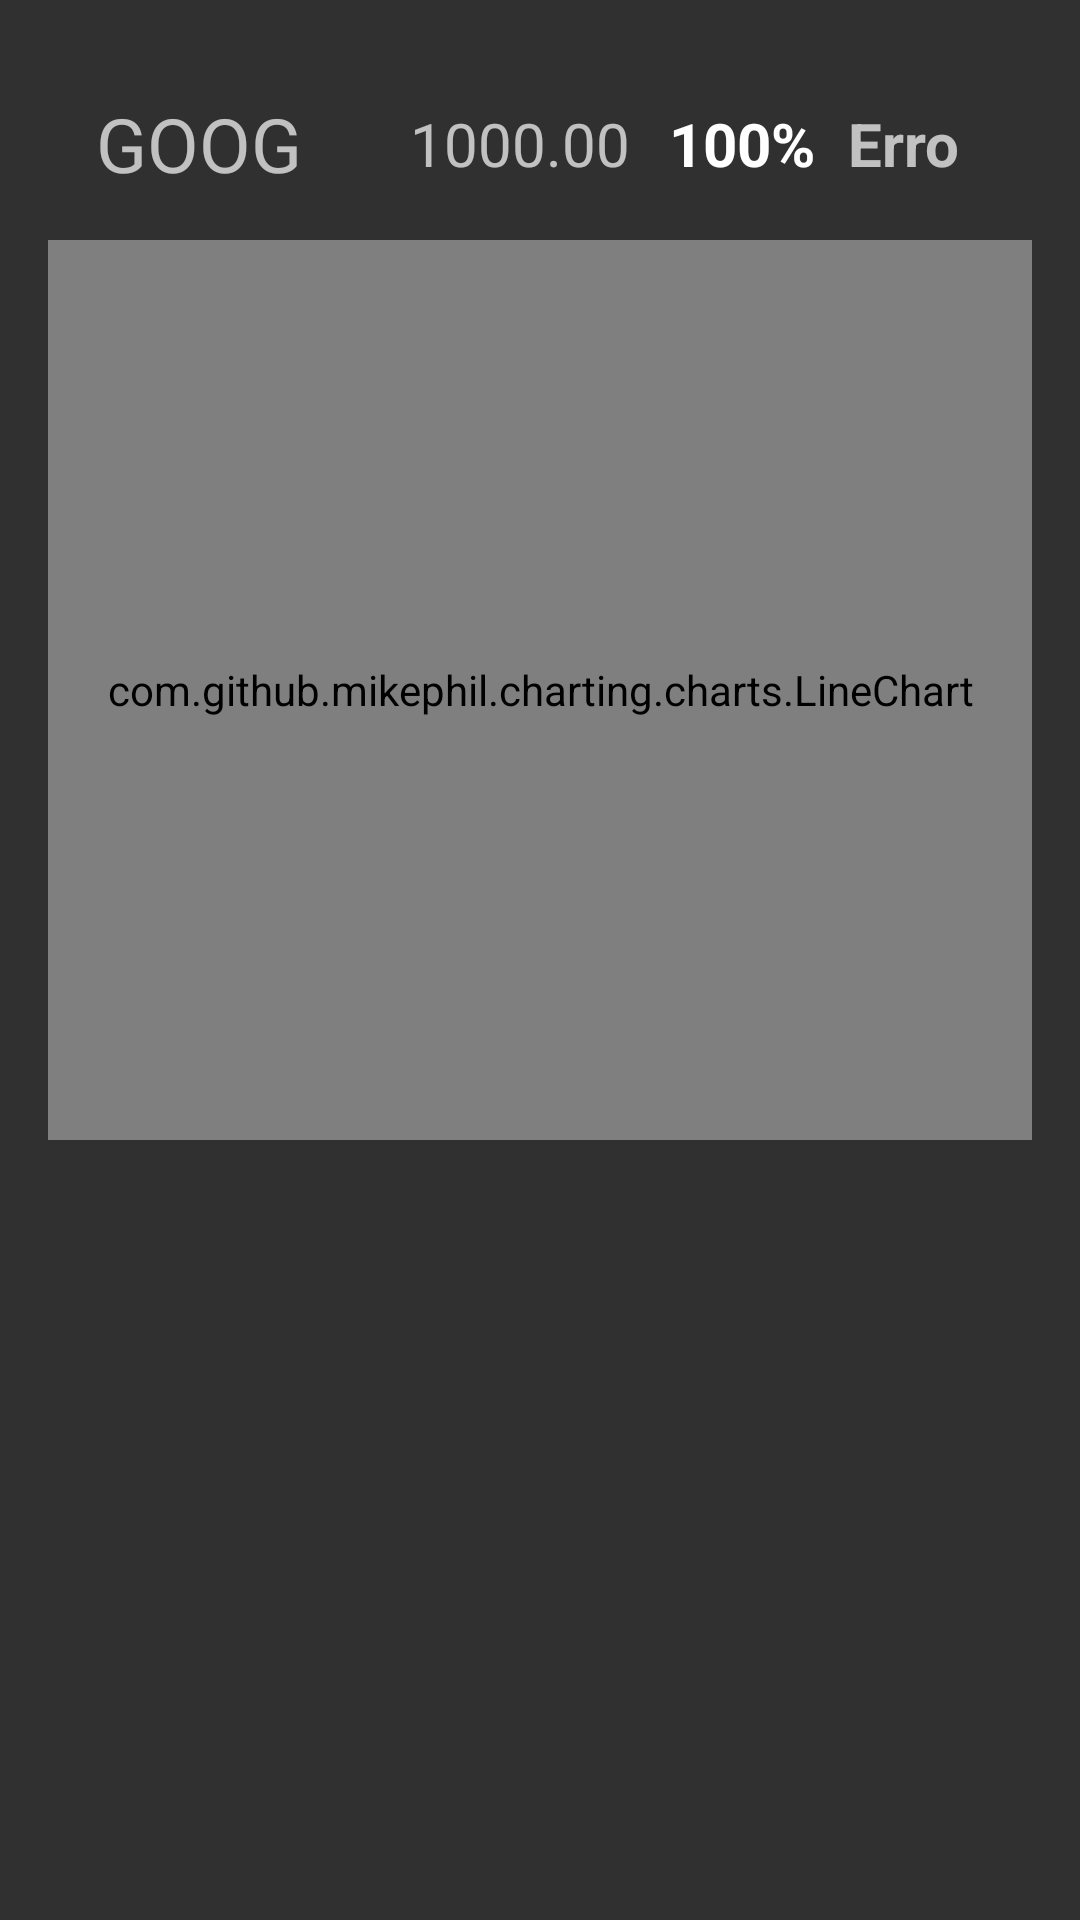

Reconstruct the res/layout file that produces this screen, plus the resources it refers to.
<!-- AndroidManifest.xml: application theme AppTheme -->
<!-- res/layout/activity_stock_detail.xml -->
<?xml version="1.0" encoding="utf-8"?>
<RelativeLayout xmlns:android="http://schemas.android.com/apk/res/android"
    xmlns:tools="http://schemas.android.com/tools"

    android:id="@+id/activity_stock_detail"
    android:layout_width="match_parent"
    android:layout_height="match_parent"
    android:paddingBottom="@dimen/activity_vertical_margin"
    android:paddingLeft="@dimen/activity_horizontal_margin"
    android:paddingRight="@dimen/activity_horizontal_margin"
    android:paddingTop="@dimen/activity_vertical_margin"
    android:paddingStart="@dimen/activity_horizontal_margin"
    android:paddingEnd="@dimen/activity_horizontal_margin"

    tools:context="com.udacity.stockhawk.ui.StockDetailActivity">

     <LinearLayout
         android:id="@+id/linearLayoutItemQuote"
         android:layout_width="match_parent"
         android:layout_height="wrap_content"
         android:layout_alignParentTop="true">
         <include layout="@layout/list_item_quote"/>
     </LinearLayout>

    <com.github.mikephil.charting.charts.LineChart
        android:id="@+id/chart"
        android:layout_width="match_parent"
        android:layout_height="300dp"
        android:layout_below="@id/linearLayoutItemQuote"
        />

</RelativeLayout>
<!-- res/layout/list_item_quote.xml (included above) -->
<?xml version="1.0" encoding="utf-8"?>
<LinearLayout xmlns:android="http://schemas.android.com/apk/res/android"
    xmlns:tools="http://schemas.android.com/tools"
    android:id="@+id/linearLayout_item_quote"
    android:layout_width="match_parent"
    android:layout_height="?android:attr/listPreferredItemHeight"
    android:gravity="center_vertical"
    android:orientation="horizontal"
    android:paddingLeft="16dp"
    android:paddingRight="16dp">

    <TextView
        android:id="@+id/symbol"
        style="@style/StockSymbolTextStyle"
        android:layout_width="wrap_content"
        android:layout_height="wrap_content"
        android:gravity="left|center_vertical"
        tools:text="GOOG" />

    <LinearLayout
        android:id="@+id/linearLayoutQuoteValues"
        android:layout_width="0dp"
        android:layout_height="wrap_content"
        android:layout_weight="1"
        android:gravity="right"
        >

        <TextView
            android:id="@+id/price"
            style="@style/BidPriceTextStyle"
            android:layout_width="wrap_content"
            android:layout_height="wrap_content"
            android:layout_marginRight="10sp"
            tools:text="1000.00" />

        <TextView
            android:id="@+id/change"
            style="@style/PercentChangeTextStyle"
            android:layout_width="wrap_content"
            android:layout_height="wrap_content"
            android:background="@drawable/percent_change_pill_green"
            android:paddingLeft="3dp"
            android:paddingRight="3dp"
            tools:text="100%" />
    </LinearLayout>
    <TextView
        android:id="@+id/error"
        style="@style/ErrorItemTextStyle"
        android:layout_width="wrap_content"
        android:layout_height="wrap_content"
        tools:text="Erro" />


</LinearLayout>
<!-- resources referenced by this layout -->
<resources>
  <dimen name="activity_horizontal_margin">16dp</dimen>
  <dimen name="activity_vertical_margin">16dp</dimen>
  <style name="BidPriceTextStyle">
          <item name="android:textSize">20sp</item>
      </style>
  <style name="ErrorItemTextStyle" parent="ErrorTextStyle">
          <item name="android:paddingLeft">8dp</item>
          <item name="android:paddingRight">8dp</item>
          <item name="android:paddingStart">8dp</item>
          <item name="android:paddingEnd">8dp</item>
      </style>
  <style name="PercentChangeTextStyle">
          <item name="android:textSize">20sp</item>
          <item name="android:textColor">#FFF</item>
          <item name="android:textStyle">bold</item>
      </style>
  <style name="StockSymbolTextStyle">
          <item name="android:textSize">25sp</item>
          <item name="android:textAllCaps">true</item>
      </style>
  <style name="AppTheme" parent="Theme.AppCompat">
          <item name="colorPrimary">@color/colorPrimary</item>
          <item name="colorPrimaryDark">@color/colorPrimaryDark</item>
          <item name="colorAccent">@color/colorAccent</item>
      </style>
  <style name="ErrorTextStyle">
          <item name="android:textSize">20sp</item>
          <item name="android:textStyle">bold</item>
          <item name="android:paddingLeft">@dimen/activity_horizontal_margin</item>
          <item name="android:paddingRight">@dimen/activity_horizontal_margin</item>
          <item name="android:paddingStart">@dimen/activity_horizontal_margin</item>
          <item name="android:paddingEnd">@dimen/activity_horizontal_margin</item>
      </style>
  <!-- not gathered from this repository: default colours our renderer supplied (Android Studio template values) -->
  <color name="colorPrimary">#FF6200EE</color>
  <color name="colorPrimaryDark">#FF3700B3</color>
  <color name="colorAccent">#FF03DAC5</color>
</resources>
